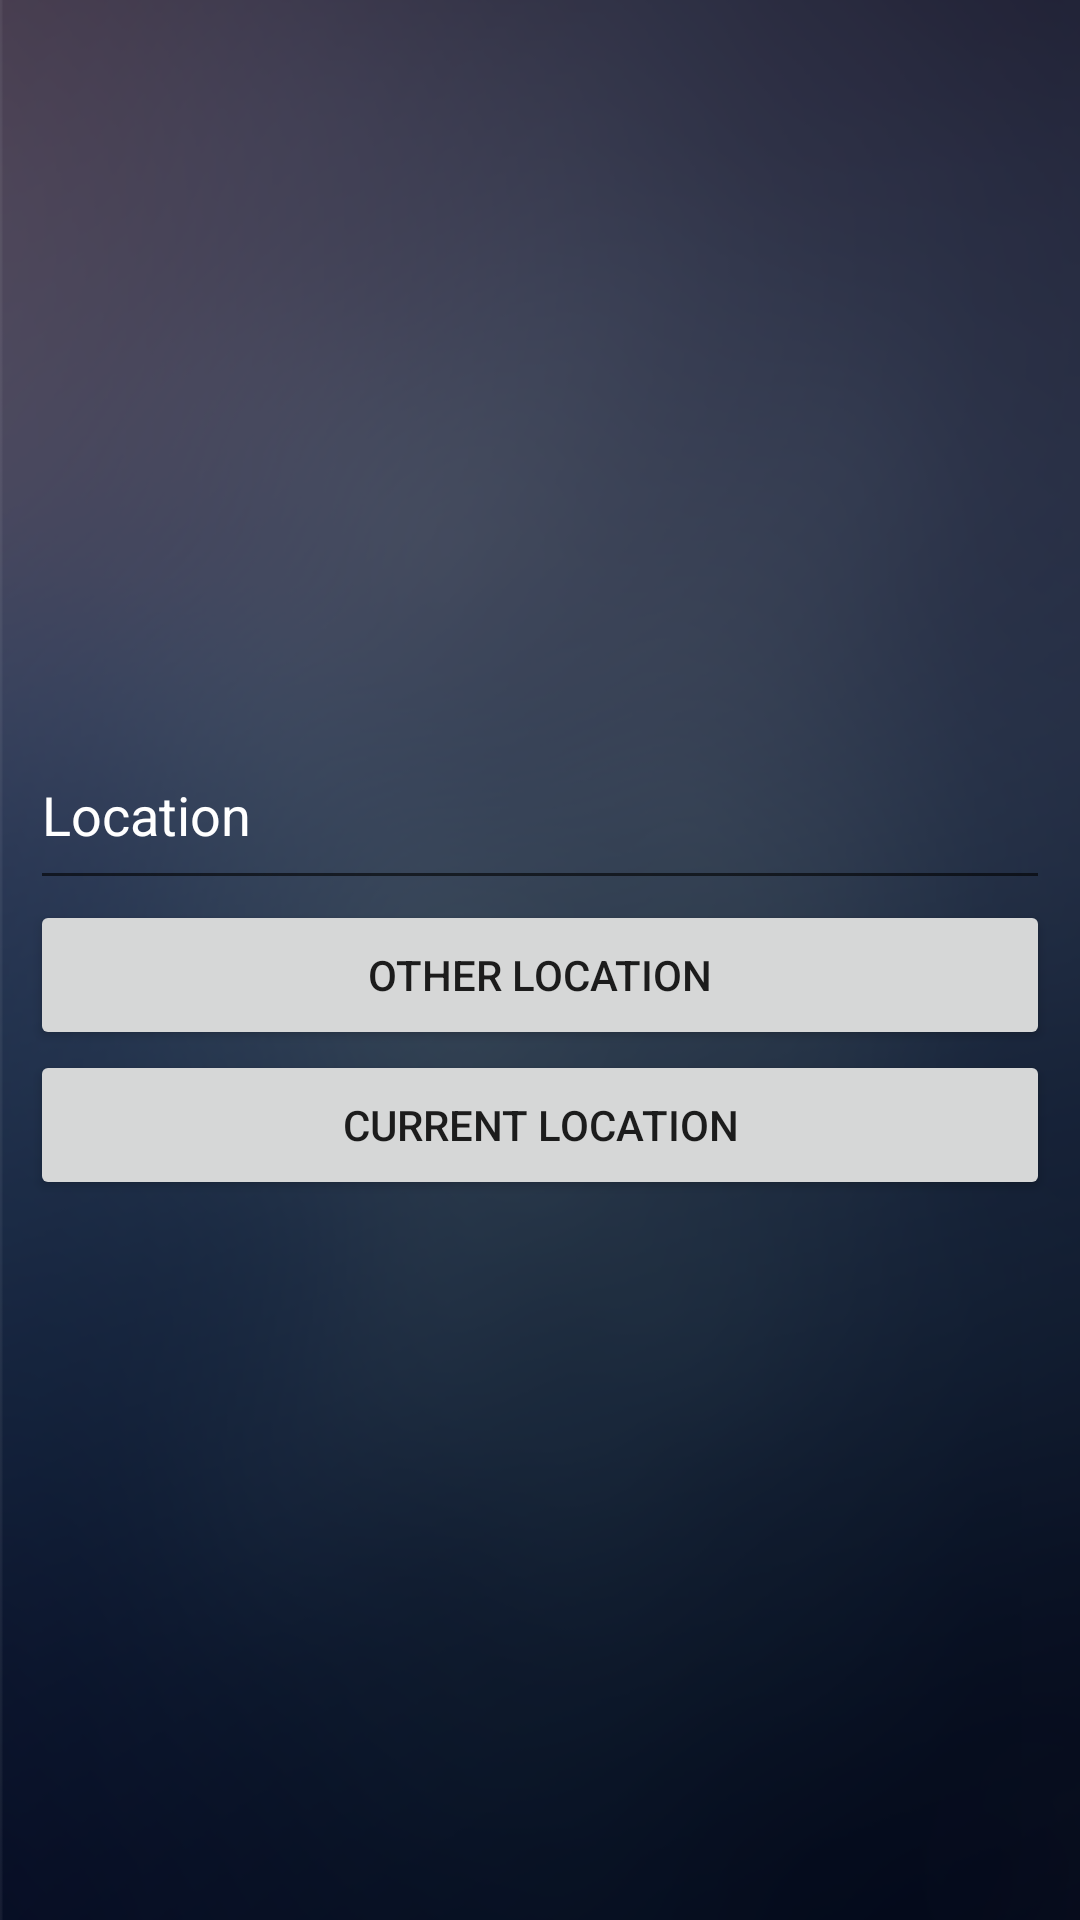

Reconstruct the res/layout file that produces this screen, plus the resources it refers to.
<!-- AndroidManifest.xml: activity theme AppThemeNoActionBar -->
<!-- res/layout/fragment_home.xml -->
<?xml version="1.0" encoding="utf-8"?>
<LinearLayout xmlns:android="http://schemas.android.com/apk/res/android"
    android:layout_width="match_parent"
    android:layout_height="match_parent"
    android:background="@drawable/background"
    android:gravity="center"
    android:orientation="vertical">

    <EditText
        android:id="@+id/ed_other_location"
        android:layout_width="match_parent"
        android:layout_height="60dp"
        android:textColor="@color/white"
        android:layout_marginLeft="10dp"
        android:layout_marginRight="10dp"
        android:hint="Location"
        android:textColorHint="@color/white" />

    <Button
        android:id="@+id/btn_other_location"
        android:layout_width="match_parent"
        android:layout_height="50dp"
        android:layout_marginLeft="10dp"
        android:layout_marginRight="10dp"
        android:text="Other Location" />


    <Button
        android:id="@+id/btn_current_location"
        android:layout_width="match_parent"
        android:layout_height="50dp"
        android:layout_marginLeft="10dp"
        android:layout_marginRight="10dp"
        android:text="Current Location" />

</LinearLayout>
<!-- resources referenced by this layout -->
<resources>
  <color name="white">#ffffffff</color>
  <!-- drawable background: png bitmap (drawable-hdpi, 75740 bytes) -->
  <style name="AppThemeNoActionBar" parent="Theme.AppCompat.Light.DarkActionBar">
          <item name="windowActionBar">false</item>
          <item name="windowNoTitle">true</item>
          <item name="android:windowFullscreen">true</item>
  
          <item name="colorPrimary">@color/colorPrimary</item>
          <item name="colorPrimaryDark">@color/colorPrimary</item>
          <item name="colorAccent">@color/colorAccent</item>
      </style>
  <color name="colorPrimary">#ff262837</color>
  <color name="colorAccent">#ffff4081</color>
</resources>
